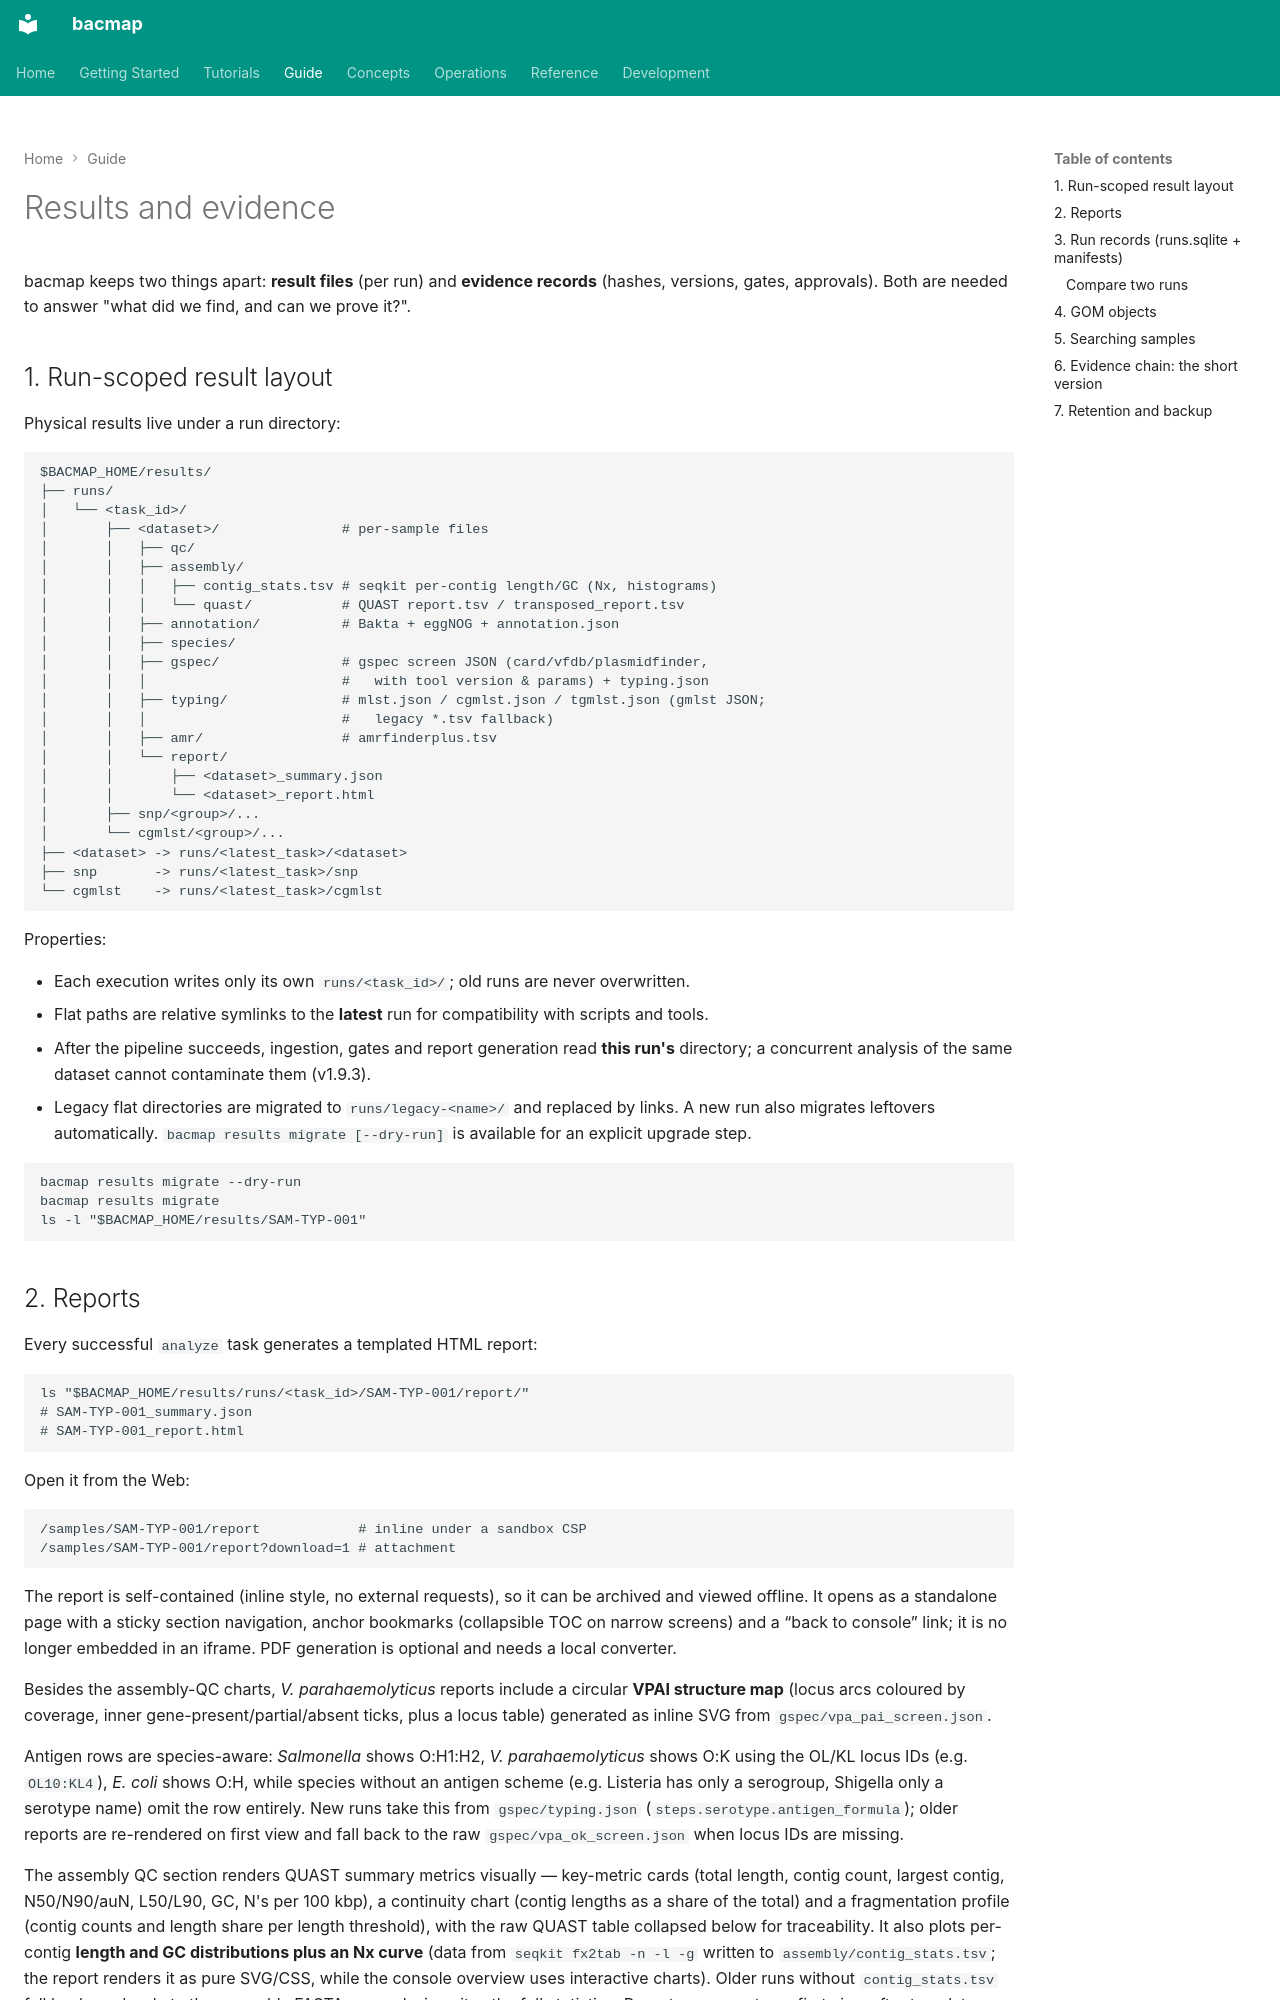

repository: indexofire/bacmap · page: guide/results/index.html · generator: mkdocs

# Results and evidence

bacmap keeps two things apart: **result files** (per run) and **evidence records** (hashes,
versions, gates, approvals). Both are needed to answer "what did we find, and can we prove it?".

## 1. Run-scoped result layout

Physical results live under a run directory:

```text
$BACMAP_HOME/results/
├── runs/
│   └── <task_id>/
│       ├── <dataset>/               # per-sample files
│       │   ├── qc/
│       │   ├── assembly/
│       │   │   ├── contig_stats.tsv # seqkit per-contig length/GC (Nx, histograms)
│       │   │   └── quast/           # QUAST report.tsv / transposed_report.tsv
│       │   ├── annotation/          # Bakta + eggNOG + annotation.json
│       │   ├── species/
│       │   ├── gspec/               # gspec screen JSON (card/vfdb/plasmidfinder,
│       │   │                        #   with tool version & params) + typing.json
│       │   ├── typing/              # mlst.json / cgmlst.json / tgmlst.json (gmlst JSON;
│       │   │                        #   legacy *.tsv fallback)
│       │   ├── amr/                 # amrfinderplus.tsv
│       │   └── report/
│       │       ├── <dataset>_summary.json
│       │       └── <dataset>_report.html
│       ├── snp/<group>/...
│       └── cgmlst/<group>/...
├── <dataset> -> runs/<latest_task>/<dataset>
├── snp       -> runs/<latest_task>/snp
└── cgmlst    -> runs/<latest_task>/cgmlst
```

Properties:

- Each execution writes only its own `runs/<task_id>/`; old runs are never overwritten.
- Flat paths are relative symlinks to the **latest** run for compatibility with scripts and tools.
- After the pipeline succeeds, ingestion, gates and report generation read **this run's** directory;
  a concurrent analysis of the same dataset cannot contaminate them (v1.9.3).
- Legacy flat directories are migrated to `runs/legacy-<name>/` and replaced by links. A new run
  also migrates leftovers automatically. `bacmap results migrate [--dry-run]` is available for an
  explicit upgrade step.

```bash
bacmap results migrate --dry-run
bacmap results migrate
ls -l "$BACMAP_HOME/results/SAM-TYP-001"
```
